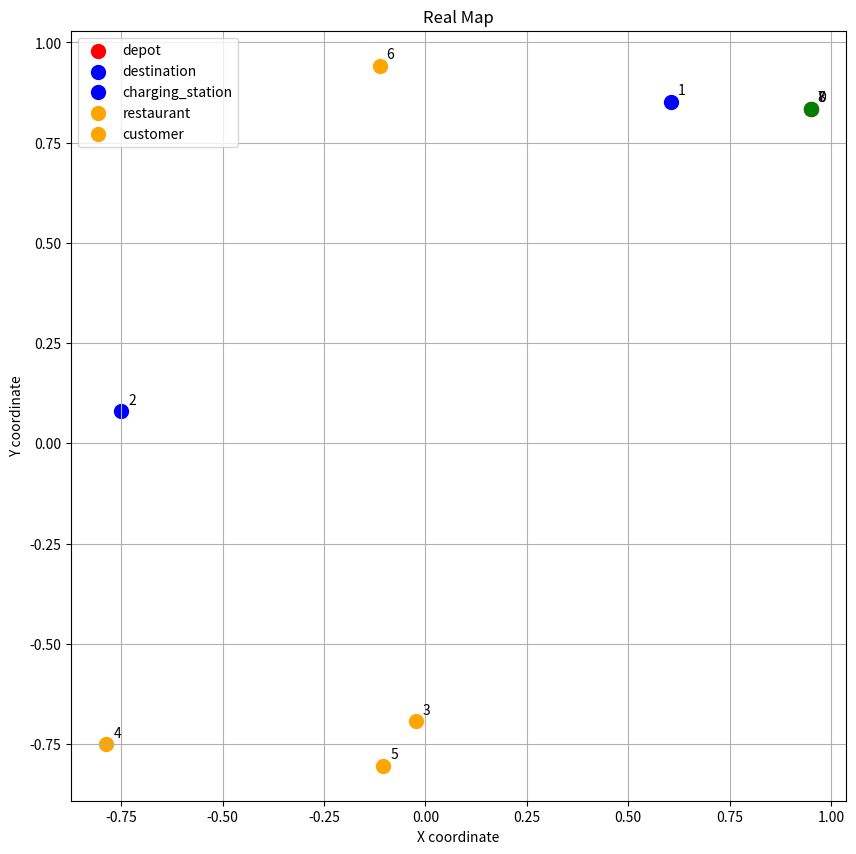

Recreate this plot in Python.
import numpy as np
import matplotlib.pyplot as plt
from typing import Dict, List, Tuple, Callable

class RealMap:
    """
    Represents a real map with restaurants, customers, and other nodes.

    Attributes:
        N_R (int): Number of restaurants
        N_C (int): Number of customers
        DEPOT_INDEX (int): Index of the depot
        DESTINATION_INDEX (int): Index of the destination
        CHARGING_STATION_INDEX (int): Index of the charging station
    """

    N_R: int
    N_C: int
    DEPOT_INDEX: int = 0
    DESTINATION_INDEX: int
    CHARGING_STATION_INDEX: int

    def __init__(self, n_r: int, n_c: int, dist_function: Callable, dist_params: Dict):
        """
        Initialize the RealMap instance.

        Args:
            n_r (int): Number of restaurants
            n_c (int): Number of customers
            dist_function (Callable): Distribution function for generating coordinates
            dist_params (Dict): Parameters for the distribution function
        """
        self.N_R = n_r
        self.N_C = n_c
        self.n = self.N_R + self.N_C
        self.DESTINATION_INDEX = self.n + 1
        self.CHARGING_STATION_INDEX = self.n + 2

        self.all_nodes: List[int] = [self.DEPOT_INDEX] + list(range(1, self.n + 1)) + [self.DESTINATION_INDEX, self.CHARGING_STATION_INDEX]
        self.restaurants: List[int] = list(range(1, self.N_R + 1))
        self.customers: List[int] = list(range(self.N_R + 1, self.n + 1))

        self.coordinates: Dict[int, Tuple[float, float]] = self._generate_coordinates(dist_function, dist_params)
        self.distance_matrix: np.ndarray = self._generate_distance_matrix()
        self.node_type_dict: Dict[int, str] = self._generate_node_type()

    def _generate_coordinates(self, dist_function: Callable, dist_params: Dict) -> Dict[int, Tuple[float, float]]:
        """
        Generate random coordinates for all nodes.

        Args:
            dist_function (Callable): Distribution function for generating coordinates
            dist_params (Dict): Parameters for the distribution function

        Returns:
            Dict[int, Tuple[float, float]]: Dictionary of node indices to coordinates
        """
        coordinates = {node: (dist_function(**dist_params), dist_function(**dist_params)) for node in self.all_nodes[:self.n + 1]}
        coordinates[self.DESTINATION_INDEX] = coordinates[self.DEPOT_INDEX]
        coordinates[self.CHARGING_STATION_INDEX] = coordinates[self.DEPOT_INDEX]
        return coordinates

    def _generate_distance_matrix(self) -> np.ndarray:
        """
        Calculate the distance matrix based on Euclidean distance between nodes.

        Returns:
            np.ndarray: Distance matrix
        """
        coords = np.array([self.coordinates[i] for i in self.all_nodes])
        diff = coords[:, np.newaxis, :] - coords[np.newaxis, :, :]
        return np.sqrt(np.sum(diff**2, axis=-1))

    def _generate_node_type(self) -> Dict[int, str]:
        """
        Generate a dictionary mapping node indices to their types.

        Returns:
            Dict[int, str]: Dictionary of node indices to node types
        """
        return {
            self.DEPOT_INDEX: 'depot',
            self.DESTINATION_INDEX: 'destination',
            self.CHARGING_STATION_INDEX: 'charging_station',
            **{i: 'restaurant' for i in self.restaurants},
            **{i: 'customer' for i in self.customers}
        }

    def plot_map(self, show_index: bool = True):
        """
        Plot the map with all nodes.

        Args:
            show_index (bool): Whether to show node indices on the plot
        """
        plt.figure(figsize=(10, 10))
        colors = {'depot': 'red', 'destination': 'red', 'charging_station': 'green',
                  'restaurant': 'blue', 'customer': 'orange'}

        for node, (x, y) in self.coordinates.items():
            node_type = self.node_type_dict[node]
            plt.scatter(x, y, c=colors[node_type], s=100)
            if show_index:
                plt.annotate(str(node), (x, y), xytext=(5, 5), textcoords='offset points')

        plt.title("Real Map")
        plt.xlabel("X coordinate")
        plt.ylabel("Y coordinate")
        plt.legend(colors.keys())
        plt.grid(True)
        plt.show()

if __name__ == '__main__':
    real_map = RealMap(n_r=2, n_c=4, dist_function=np.random.uniform, dist_params={'low': -1, 'high': 1})
    print(f"All nodes: {real_map.all_nodes}")
    print(f"Number of coordinates: {len(real_map.coordinates)}")
    real_map.plot_map(show_index=True)